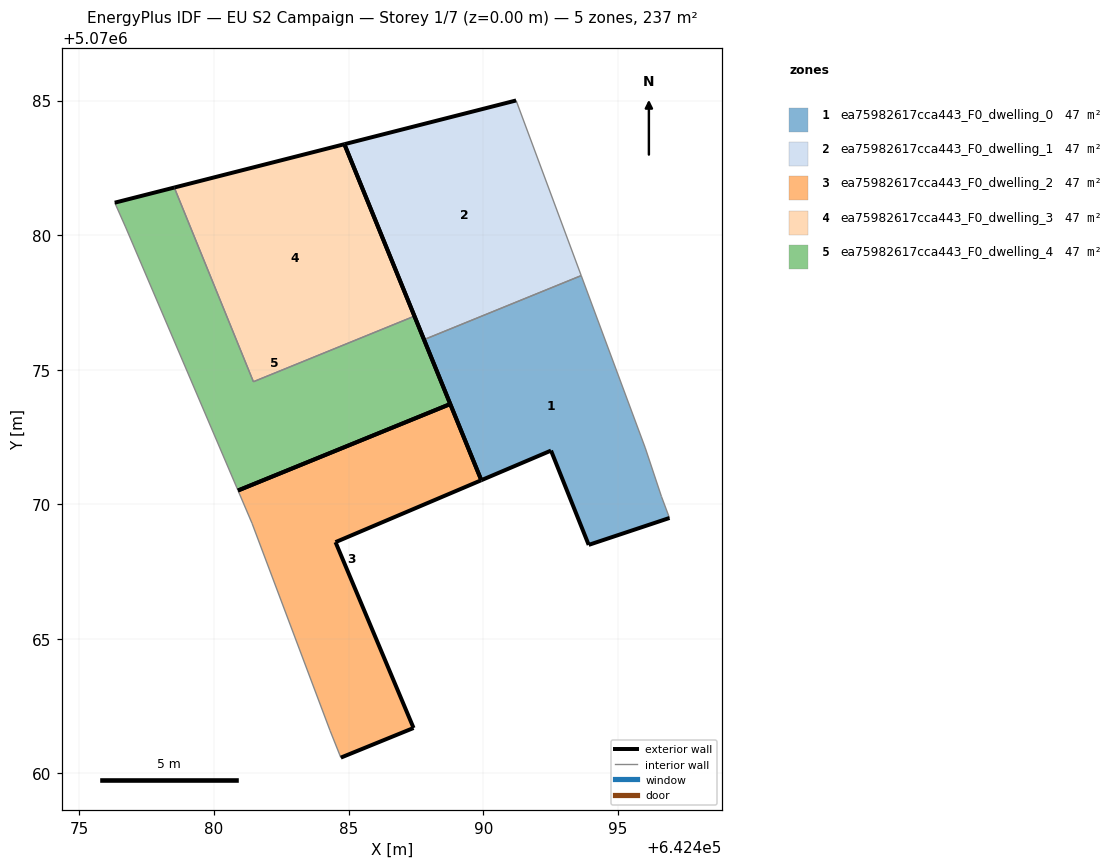
=== STOREY PLAN SPEC (per zone: floor XY polygon, exterior-wall plan segments, windows/doors) ===
zone 1: ea75982617cca443_F0_dwelling_0  (47.4 m²)
  floor: (642496.92, 5070069.49) (642496.62, 5070070.29) (642496.02, 5070072.09) (642493.64, 5070078.50) (642487.80, 5070076.12) (642489.93, 5070070.89) (642492.52, 5070072.00) (642493.92, 5070068.49)
  exterior wall: (642496.92, 5070069.49) – (642493.92, 5070068.49)  [3.2 m]
  exterior wall: (642493.92, 5070068.49) – (642492.52, 5070072.00)  [3.8 m]
  exterior wall: (642492.52, 5070072.00) – (642489.93, 5070070.89)  [2.8 m]
  exterior wall: (642489.93, 5070070.89) – (642487.80, 5070076.12)  [5.6 m]
  interior walls: 4
zone 2: ea75982617cca443_F0_dwelling_1  (47.4 m²)
  floor: (642493.64, 5070078.50) (642491.22, 5070085.00) (642484.84, 5070083.38) (642487.80, 5070076.12)
  exterior wall: (642487.80, 5070076.12) – (642484.84, 5070083.38)  [7.8 m]
  exterior wall: (642484.84, 5070083.38) – (642491.22, 5070085.00)  [6.6 m]
  interior walls: 2
zone 3: ea75982617cca443_F0_dwelling_2  (47.4 m²)
  floor: (642487.41, 5070061.69) (642484.51, 5070068.59) (642489.93, 5070070.89) (642488.78, 5070073.72) (642480.89, 5070070.51) (642481.41, 5070069.29) (642484.31, 5070061.59) (642484.71, 5070060.59)
  exterior wall: (642484.51, 5070068.59) – (642487.41, 5070061.69)  [7.5 m]
  exterior wall: (642487.41, 5070061.69) – (642484.71, 5070060.59)  [2.9 m]
  exterior wall: (642488.78, 5070073.72) – (642489.93, 5070070.89)  [3.1 m]
  exterior wall: (642489.93, 5070070.89) – (642484.51, 5070068.59)  [5.9 m]
  exterior wall: (642480.89, 5070070.51) – (642488.78, 5070073.73)  [8.5 m]
  interior walls: 3
zone 4: ea75982617cca443_F0_dwelling_3  (47.4 m²)
  floor: (642487.45, 5070076.99) (642484.84, 5070083.38) (642478.52, 5070081.77) (642481.46, 5070074.55)
  exterior wall: (642484.84, 5070083.38) – (642487.45, 5070076.99)  [6.9 m]
  exterior wall: (642478.52, 5070081.77) – (642484.84, 5070083.38)  [6.5 m]
  interior walls: 2
zone 5: ea75982617cca443_F0_dwelling_4  (47.4 m²)
  floor: (642488.78, 5070073.72) (642487.45, 5070076.99) (642481.46, 5070074.55) (642478.52, 5070081.77) (642476.31, 5070081.21) (642476.71, 5070080.30) (642480.89, 5070070.51)
  exterior wall: (642476.31, 5070081.21) – (642478.52, 5070081.77)  [2.3 m]
  exterior wall: (642487.45, 5070076.99) – (642488.78, 5070073.72)  [3.5 m]
  exterior wall: (642488.78, 5070073.72) – (642480.89, 5070070.51)  [8.5 m]
  interior walls: 4

=== DERIVED (storey summary) ===
Building: EU S2 Campaign
Storey: 1 of 7  (floor level z = 0.00 m)
Storey gross floor area: 237.2 m²
Zones on this storey: 5
  - ea75982617cca443_F0_dwelling_0: floor 47.4 m²; exterior wall 15.4 m (46.2 m²); WWR 0.0%
  - ea75982617cca443_F0_dwelling_1: floor 47.4 m²; exterior wall 14.4 m (43.3 m²); WWR 0.0%
  - ea75982617cca443_F0_dwelling_2: floor 47.4 m²; exterior wall 27.9 m (83.6 m²); WWR 0.0%
  - ea75982617cca443_F0_dwelling_3: floor 47.4 m²; exterior wall 13.4 m (40.3 m²); WWR 0.0%
  - ea75982617cca443_F0_dwelling_4: floor 47.4 m²; exterior wall 14.3 m (43.0 m²); WWR 0.0%
Zone adjacency (shared interzone walls):
  - ea75982617cca443_F0_dwelling_0 ↔ ea75982617cca443_F0_dwelling_1
  - ea75982617cca443_F0_dwelling_3 ↔ ea75982617cca443_F0_dwelling_4